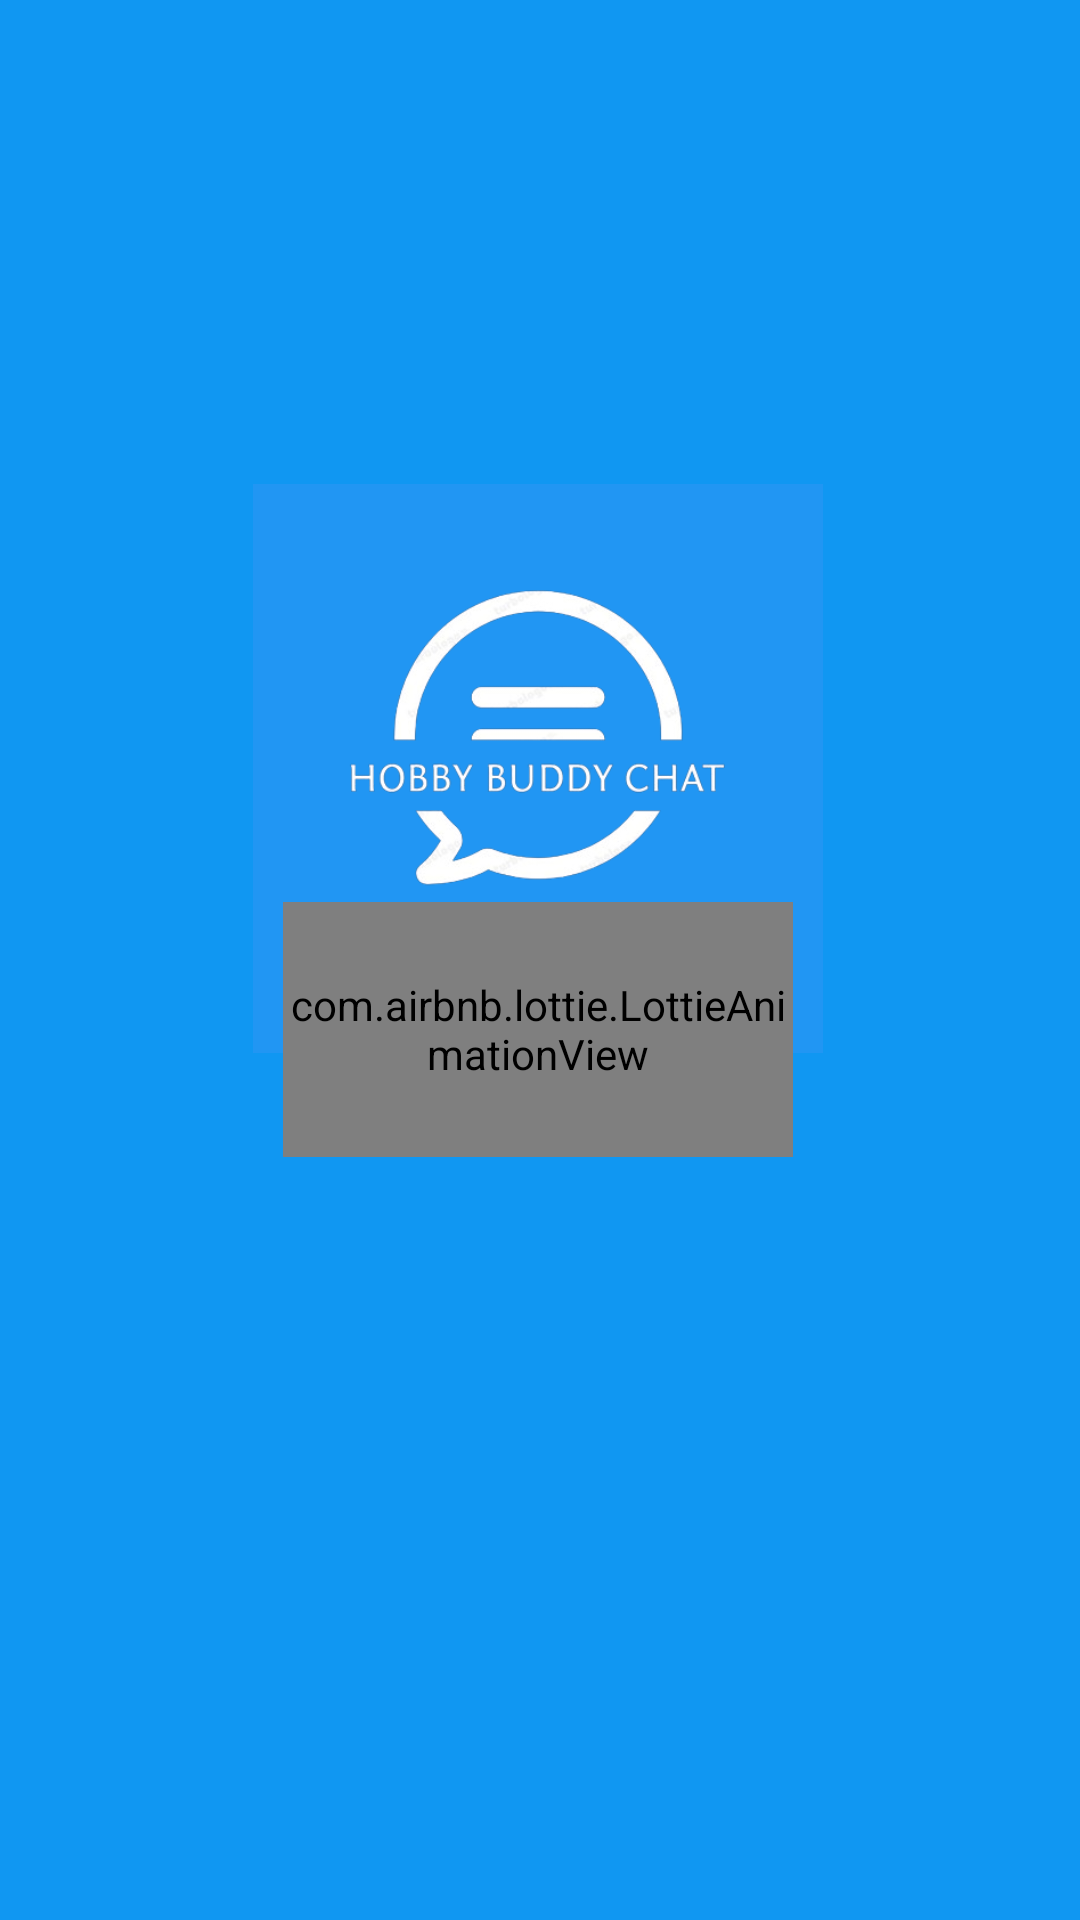

Reconstruct the res/layout file that produces this screen, plus the resources it refers to.
<!-- AndroidManifest.xml: application theme Theme.Hobby_Buddy_Chat -->
<!-- res/layout/activity_splash.xml -->
<?xml version="1.0" encoding="utf-8"?>
<androidx.constraintlayout.widget.ConstraintLayout xmlns:android="http://schemas.android.com/apk/res/android"
    xmlns:app="http://schemas.android.com/apk/res-auto"
    xmlns:tools="http://schemas.android.com/tools"
    android:layout_width="match_parent"
    android:layout_height="match_parent"
    android:background="#1097F2"
    tools:context=".Activities.SplashActivity">

    <ImageView
        android:id="@+id/imageView"
        android:layout_width="190dp"
        android:layout_height="259dp"
        android:layout_marginBottom="70dp"
        android:src="@drawable/logo"
        app:layout_constraintBottom_toBottomOf="parent"
        app:layout_constraintEnd_toEndOf="parent"
        app:layout_constraintHorizontal_bias="0.497"
        app:layout_constraintStart_toStartOf="parent"
        app:layout_constraintTop_toTopOf="parent"
        app:layout_constraintVertical_bias="0.407" />

    <com.airbnb.lottie.LottieAnimationView
        android:id="@+id/lottieAnimationView2"
        android:layout_width="170dp"
        android:layout_height="85dp"
        app:layout_constraintBottom_toBottomOf="@+id/imageView"
        app:layout_constraintEnd_toEndOf="parent"
        app:layout_constraintHorizontal_bias="0.497"
        app:layout_constraintStart_toStartOf="parent"
        app:lottie_autoPlay="true"
        app:lottie_loop="true"
        app:lottie_rawRes="@raw/loading" />

</androidx.constraintlayout.widget.ConstraintLayout>
<!-- resources referenced by this layout -->
<resources>
  <!-- drawable logo: png bitmap (drawable, 48143 bytes) -->
  <style name="Theme.Hobby_Buddy_Chat" parent="Base.Theme.Hobby_Buddy_Chat" />
  <style name="Base.Theme.Hobby_Buddy_Chat" parent="Theme.Material3.DayNight.NoActionBar">
          
          
      </style>
</resources>
